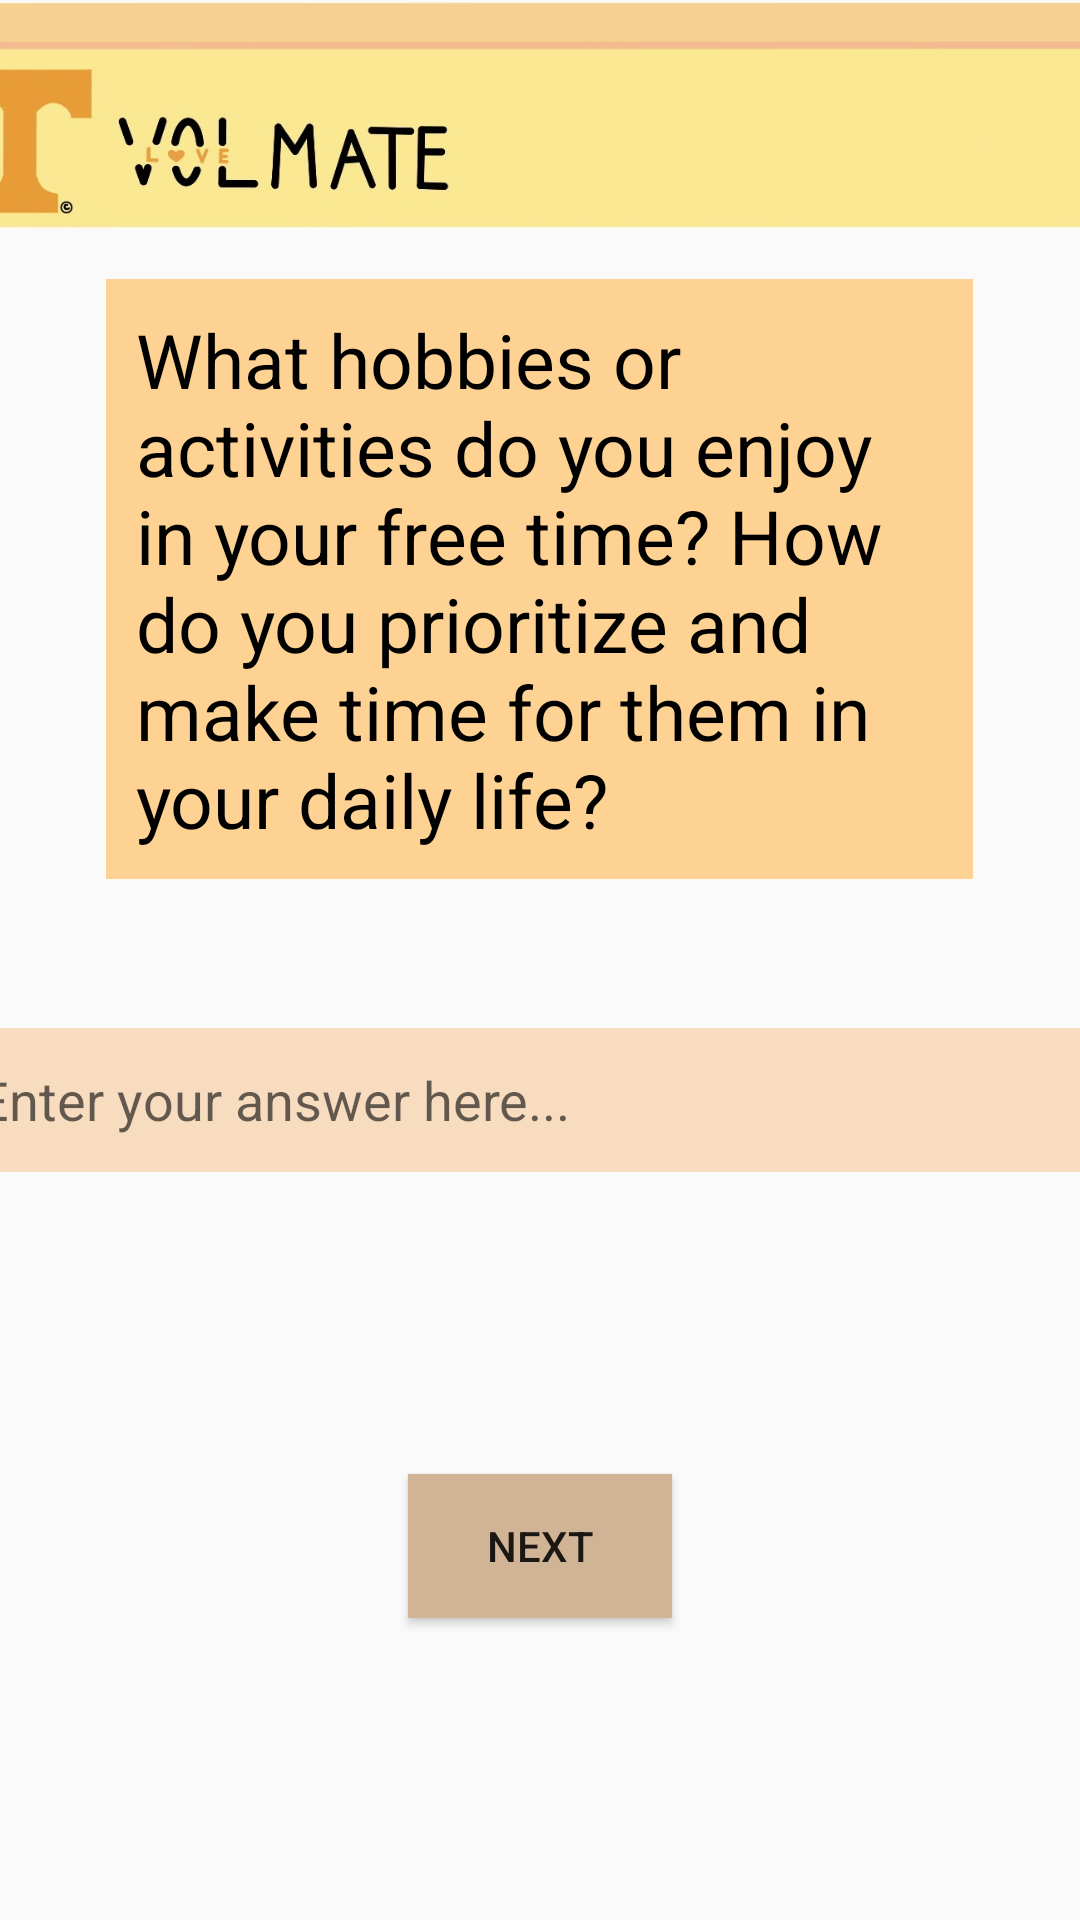

Write the Android layout XML for this screen, with the resource values it uses.
<!-- AndroidManifest.xml: application theme Theme.PhoneApplication -->
<!-- res/layout/activity_question.xml -->
<?xml version="1.0" encoding="utf-8"?>
<androidx.constraintlayout.widget.ConstraintLayout xmlns:android="http://schemas.android.com/apk/res/android"
    xmlns:app="http://schemas.android.com/apk/res-auto"
    xmlns:tools="http://schemas.android.com/tools"
    android:layout_width="match_parent"
    android:layout_height="match_parent">

    <TextView
        android:id="@+id/textView3"
        android:layout_width="289dp"
        android:layout_height="200dp"
        android:background="#6BFF9800"
        android:padding="10dp"
        android:text="What hobbies or activities do you enjoy in your free time? How do you prioritize and make time for them in your daily life?"
        android:textColor="@color/black"
        android:textSize="25sp"
        app:layout_constraintBottom_toBottomOf="parent"
        app:layout_constraintEnd_toEndOf="parent"
        app:layout_constraintHorizontal_bias="0.496"
        app:layout_constraintStart_toStartOf="parent"
        app:layout_constraintTop_toTopOf="parent"
        app:layout_constraintVertical_bias="0.211" />

    <EditText
        android:id="@+id/questionInput"
        android:layout_width="374dp"
        android:layout_height="48dp"
        android:background="#F7DCC0"
        android:ems="10"
        android:hint="Enter your answer here..."
        android:inputType="textCapSentences|textMultiLine"
        app:layout_constraintBottom_toBottomOf="parent"
        app:layout_constraintEnd_toEndOf="parent"
        app:layout_constraintHorizontal_bias="0.567"
        app:layout_constraintStart_toStartOf="parent"
        app:layout_constraintTop_toBottomOf="@+id/textView3"
        app:layout_constraintVertical_bias="0.166" />

    <ImageView
        android:id="@+id/imageView5"
        android:layout_width="410dp"
        android:layout_height="77dp"
        app:layout_constraintBottom_toBottomOf="parent"
        app:layout_constraintEnd_toEndOf="parent"
        app:layout_constraintStart_toStartOf="parent"
        app:layout_constraintTop_toTopOf="parent"
        app:layout_constraintVertical_bias="0.0"
        app:srcCompat="@drawable/img_0577" />

    <Button
        android:id="@+id/button"
        android:layout_width="wrap_content"
        android:layout_height="wrap_content"
        android:background="#D1B495"
        android:text="Next"
        app:layout_constraintBottom_toBottomOf="parent"
        app:layout_constraintEnd_toEndOf="parent"
        app:layout_constraintStart_toStartOf="parent"
        app:layout_constraintTop_toBottomOf="@+id/questionInput" />
</androidx.constraintlayout.widget.ConstraintLayout>
<!-- resources referenced by this layout -->
<resources>
  <!-- drawable img_0577: jpg bitmap (drawable, 42057 bytes) -->
  <style name="Theme.PhoneApplication" parent="Theme.AppCompat.Light.NoActionBar">
          
          <item name="colorPrimary">@color/purple_500</item>
          <item name="colorPrimaryVariant">@color/purple_700</item>
          <item name="colorOnPrimary">@color/white</item>
          
          <item name="colorSecondary">@color/teal_200</item>
          <item name="colorSecondaryVariant">@color/teal_700</item>
          <item name="colorOnSecondary">@color/black</item>
          
          <item name="android:statusBarColor">?attr/colorPrimaryVariant</item>
          
      </style>
  <!-- not gathered from this repository: default colours our renderer supplied (Android Studio template values) -->
  <color name="purple_500">#FF6200EE</color>
  <color name="purple_700">#FF3700B3</color>
  <color name="teal_200">#FF03DAC5</color>
  <color name="teal_700">#FF018786</color>
  <color name="black">#FF000000</color>
  <color name="white">#FFFFFFFF</color>
</resources>
